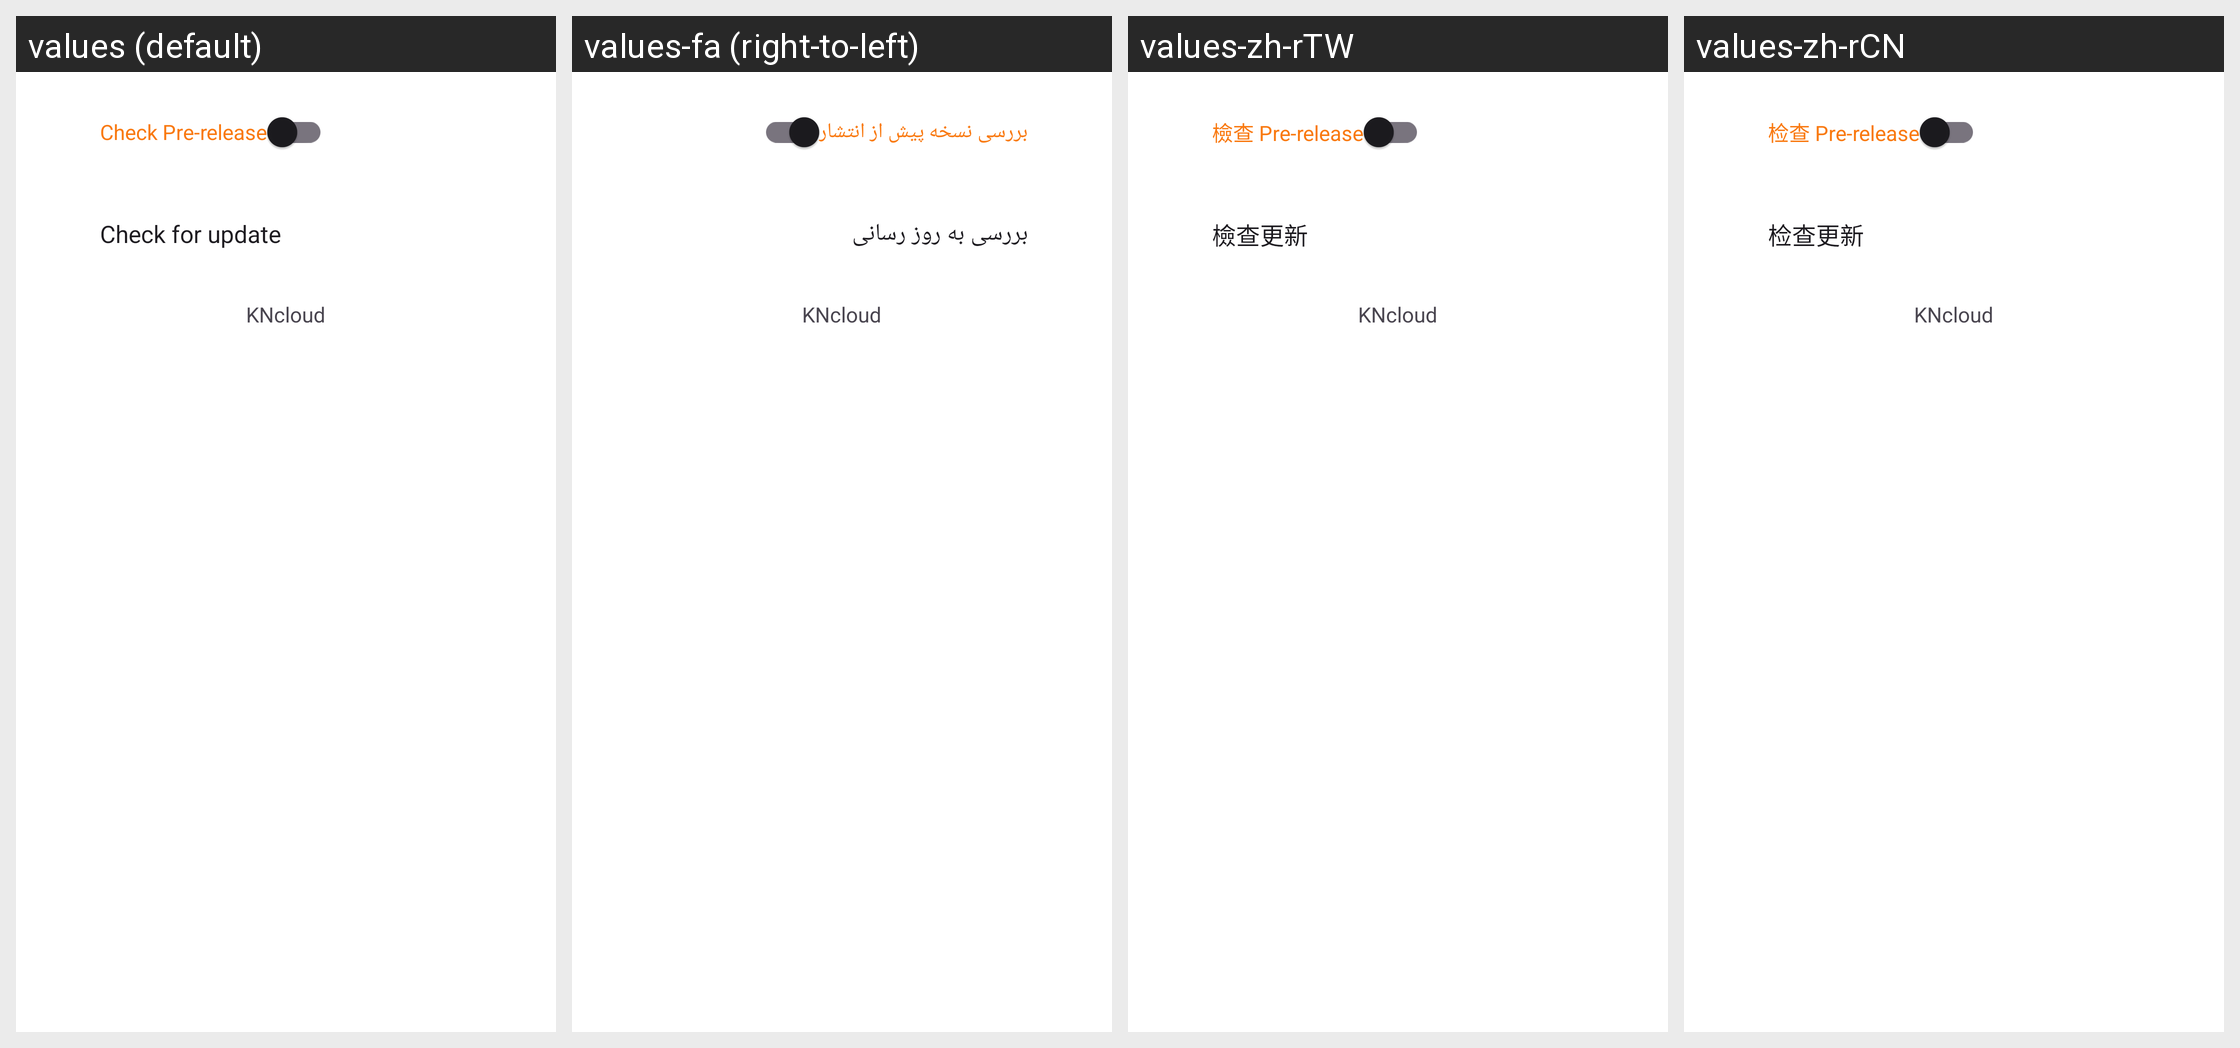

Here is an Android app screen in its default locale and in the app's own translations. Write out the translated-string differences for the strings that appear on this screen.
Android screen res/layout/activity_check_update.xml rendered under 4 locales, left to right: values (default), values-fa (right-to-left), values-zh-rTW, values-zh-rCN. Device: Nexus 5 (rendered at 1080×1920; each locale shown at half size, 540×960, under a caption strip naming it); theme AppThemeDayNight.NoActionBar.
Other locales in the repository, not shown: values-ar, values-bn, values-bqi-rIR, values-ru, values-vi.
Strings drawn on this screen, with the default value and each locale's value (text and hints the layout hard-codes, and strings that could not be matched under every locale, appear in the picture but are not listed):

update_check_pre_release
  values: Check Pre-release
  values-fa: بررسی نسخه پیش از انتشار
  values-zh-rTW: 檢查 Pre-release
  values-zh-rCN: 检查 Pre-release

update_check_for_update
  values: Check for update
  values-fa: بررسی به روز رسانی
  values-zh-rTW: 檢查更新
  values-zh-rCN: 检查更新

app_name
  values: KNcloud
  values-fa: KNcloud  [not translated; the default value is used]
  values-zh-rTW: KNcloud
  values-zh-rCN: KNcloud
